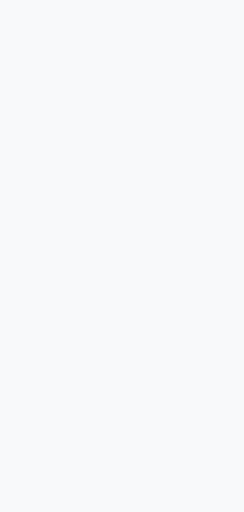
t = 0.00 s
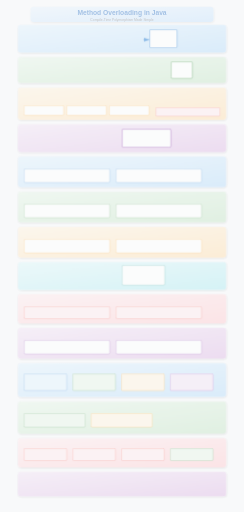
t = 0.20 s
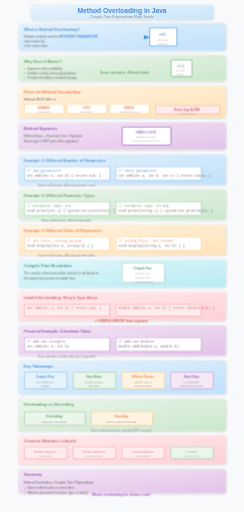
t = 0.45 s
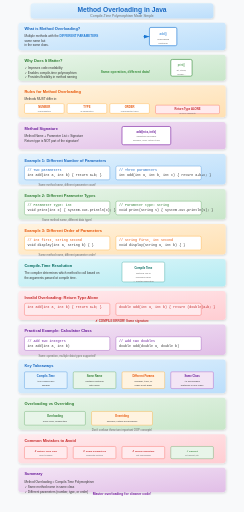
t = 0.70 s
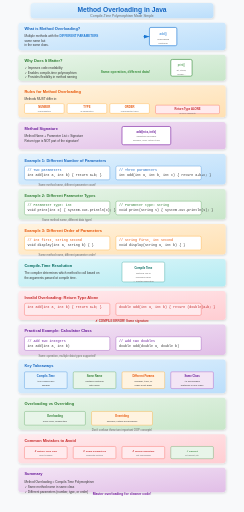
t = 0.95 s
t = 1.20 s: frame unchanged from t = 0.95 s, image omitted

The animated SVG that drew these frames (rendered in a browser with its animation timeline set to each time). Animation: 5 CSS @keyframes rules; one cycle of 1.20 s.

<svg viewBox="0 0 800 1680" xmlns="http://www.w3.org/2000/svg">
  <defs>
    <linearGradient id="bgGrad" x1="0%" y1="0%" x2="100%" y2="100%">
      <stop offset="0%" stop-color="#f8f9fa"/>
      <stop offset="100%" stop-color="#e3f2fd"/>
    </linearGradient>
    <linearGradient id="blueGrad" x1="0%" y1="0%" x2="100%" y2="100%">
      <stop offset="0%" stop-color="#e3f2fd"/>
      <stop offset="100%" stop-color="#bbdefb"/>
    </linearGradient>
    <linearGradient id="greenGrad" x1="0%" y1="0%" x2="100%" y2="100%">
      <stop offset="0%" stop-color="#e8f5e9"/>
      <stop offset="100%" stop-color="#c8e6c9"/>
    </linearGradient>
    <linearGradient id="orangeGrad" x1="0%" y1="0%" x2="100%" y2="100%">
      <stop offset="0%" stop-color="#fff3e0"/>
      <stop offset="100%" stop-color="#ffe0b2"/>
    </linearGradient>
    <linearGradient id="purpleGrad" x1="0%" y1="0%" x2="100%" y2="100%">
      <stop offset="0%" stop-color="#f3e5f5"/>
      <stop offset="100%" stop-color="#e1bee7"/>
    </linearGradient>
    <linearGradient id="redGrad" x1="0%" y1="0%" x2="100%" y2="100%">
      <stop offset="0%" stop-color="#ffebee"/>
      <stop offset="100%" stop-color="#ffcdd2"/>
    </linearGradient>
    <linearGradient id="tealGrad" x1="0%" y1="0%" x2="100%" y2="100%">
      <stop offset="0%" stop-color="#e0f7fa"/>
      <stop offset="100%" stop-color="#b2ebf2"/>
    </linearGradient>
    <filter id="shadow" x="-10%" y="-10%" width="120%" height="120%">
      <feDropShadow dx="2" dy="3" stdDeviation="3" flood-opacity="0.15"/>
    </filter>
    <marker id="arrowBlue" markerWidth="10" markerHeight="10" refX="9" refY="3" orient="auto">
      <path d="M0,0 L0,6 L9,3 z" fill="#1976d2"/>
    </marker>
    <marker id="arrowGreen" markerWidth="10" markerHeight="10" refX="9" refY="3" orient="auto">
      <path d="M0,0 L0,6 L9,3 z" fill="#388e3c"/>
    </marker>
    <marker id="arrowOrange" markerWidth="10" markerHeight="10" refX="9" refY="3" orient="auto">
      <path d="M0,0 L0,6 L9,3 z" fill="#ff9800"/>
    </marker>
  </defs>
  
  <style>
    @keyframes fadeInSlide {
      from { opacity: 0; transform: translateY(20px); }
      to { opacity: 1; transform: translateY(0); }
    }
    @keyframes scaleIn {
      from { opacity: 0; transform: scale(0.85); }
      to { opacity: 1; transform: scale(1); }
    }
    @keyframes textReveal {
      from { opacity: 0; transform: translateX(-10px); }
      to { opacity: 1; transform: translateX(0); }
    }
    @keyframes drawLine {
      from { stroke-dashoffset: 300; }
      to { stroke-dashoffset: 0; }
    }
    @keyframes pulse {
      0%, 100% { transform: scale(1); }
      50% { transform: scale(1.03); }
    }
    .step { animation: fadeInSlide 0.6s ease-out; }
    .step rect {
      animation: scaleIn 0.5s cubic-bezier(0.34, 1.56, 0.64, 1);
      transform-origin: center;
    }
    .step text { animation: textReveal 0.4s ease-out 0.2s backwards; }
    .step0 { animation: fadeInSlide 0.8s ease-out; }
    .draw-line {
      stroke-dasharray: 300;
      animation: drawLine 1s ease-out forwards;
    }
    .code-text {
      font-family: 'Courier New', monospace;
      font-size: 11px;
    }
  </style>
  
  <rect width="800" height="1680" fill="#f8f9fa"/>
  
  <!-- Step 0: Title -->
  <g class="step0" id="step0">
    <rect x="100" y="10" width="600" height="50" rx="10" fill="url(#blueGrad)" filter="url(#shadow)"/>
    <text x="400" y="38" text-anchor="middle" font-family="Arial" font-size="22" font-weight="bold" fill="#1565c0">Method Overloading in Java</text>
    <text x="400" y="55" text-anchor="middle" font-family="Arial" font-size="11" fill="#666">Compile-Time Polymorphism Made Simple</text>
  </g>
  
  <!-- Step 1: What is Method Overloading -->
  <g class="step" id="step1" data-narration="Method overloading allows multiple methods with the same name but different parameters in the same class.">
    <rect x="60" y="75" width="680" height="90" rx="8" fill="url(#blueGrad)" filter="url(#shadow)"/>
    <text x="80" y="100" font-family="Arial" font-size="13" font-weight="bold" fill="#1565c0">What is Method Overloading?</text>
    <text x="80" y="122" font-family="Arial" font-size="10" fill="#333">Multiple methods with the</text>
    <text x="80" y="137" font-family="Arial" font-size="10" fill="#333">same name but</text>
    <text x="195" y="122" font-family="Arial" font-size="10" font-weight="bold" fill="#1976d2">DIFFERENT PARAMETERS</text>
    <text x="80" y="152" font-family="Arial" font-size="10" fill="#333">in the same class.</text>
    <rect x="490" y="90" width="90" height="60" rx="5" fill="#fff" stroke="#1976d2" stroke-width="2"/>
    <text x="535" y="115" text-anchor="middle" font-family="Arial" font-size="10" fill="#1976d2">add()</text>
    <text x="535" y="132" text-anchor="middle" font-family="Arial" font-size="8" fill="#666">overloaded</text>
    <text x="535" y="145" text-anchor="middle" font-family="Arial" font-size="8" fill="#666">methods</text>
    <line x1="470" y1="120" x2="490" y2="120" stroke="#1976d2" stroke-width="2" marker-end="url(#arrowBlue)"/>
  </g>
  
  <!-- Step 2: Why it Matters -->
  <g class="step" id="step2" data-narration="Method overloading improves code readability and enables compile-time polymorphism for flexible method naming.">
    <rect x="60" y="180" width="680" height="85" rx="8" fill="url(#greenGrad)" filter="url(#shadow)"/>
    <text x="80" y="205" font-family="Arial" font-size="13" font-weight="bold" fill="#2e7d32">Why Does It Matter?</text>
    <text x="80" y="227" font-family="Arial" font-size="10" fill="#333">✓ Improves code readability</text>
    <text x="80" y="242" font-family="Arial" font-size="10" fill="#333">✓ Enables compile-time polymorphism</text>
    <text x="80" y="257" font-family="Arial" font-size="10" fill="#333">✓ Provides flexibility in method naming</text>
    <text x="330" y="240" font-family="Arial" font-size="11" font-weight="bold" fill="#388e3c">Same operation, different data!</text>
    <rect x="560" y="195" width="70" height="55" rx="5" fill="#fff" stroke="#388e3c" stroke-width="2"/>
    <text x="595" y="218" text-anchor="middle" font-family="Arial" font-size="9" fill="#388e3c">print()</text>
    <text x="595" y="232" text-anchor="middle" font-family="Arial" font-size="7" fill="#666">int, String,</text>
    <text x="595" y="245" text-anchor="middle" font-family="Arial" font-size="7" fill="#666">double...</text>
  </g>
  
  <!-- Step 3: Rules for Overloading -->
  <g class="step" id="step3" data-narration="Methods must differ in number, type, or order of parameters. Return type alone is NOT sufficient for overloading.">
    <rect x="60" y="280" width="680" height="105" rx="8" fill="url(#orangeGrad)" filter="url(#shadow)"/>
    <text x="80" y="305" font-family="Arial" font-size="13" font-weight="bold" fill="#e65100">Rules for Method Overloading</text>
    <text x="80" y="328" font-family="Arial" font-size="10" fill="#333">Methods MUST differ in:</text>
    
    <g transform="translate(80, 340)">
      <rect x="0" y="0" width="130" height="32" rx="4" fill="#fff" stroke="#ff9800" stroke-width="1"/>
      <text x="65" y="16" text-anchor="middle" font-family="Arial" font-size="9" font-weight="bold" fill="#e65100">NUMBER</text>
      <text x="65" y="28" text-anchor="middle" font-family="Arial" font-size="7" fill="#666">of parameters</text>
    </g>
    
    <g transform="translate(220, 340)">
      <rect x="0" y="0" width="130" height="32" rx="4" fill="#fff" stroke="#ff9800" stroke-width="1"/>
      <text x="65" y="16" text-anchor="middle" font-family="Arial" font-size="9" font-weight="bold" fill="#e65100">TYPE</text>
      <text x="65" y="28" text-anchor="middle" font-family="Arial" font-size="7" fill="#666">of parameters</text>
    </g>
    
    <g transform="translate(360, 340)">
      <rect x="0" y="0" width="130" height="32" rx="4" fill="#fff" stroke="#ff9800" stroke-width="1"/>
      <text x="65" y="16" text-anchor="middle" font-family="Arial" font-size="9" font-weight="bold" fill="#e65100">ORDER</text>
      <text x="65" y="28" text-anchor="middle" font-family="Arial" font-size="7" fill="#666">of parameter types</text>
    </g>
    
    <rect x="510" y="345" width="210" height="28" rx="4" fill="#ffebee" stroke="#f44336" stroke-width="1"/>
    <text x="615" y="362" text-anchor="middle" font-family="Arial" font-size="9" font-weight="bold" fill="#c62828">Return Type ALONE</text>
    <text x="615" y="374" text-anchor="middle" font-family="Arial" font-size="7" fill="#666">is NOT sufficient!</text>
  </g>
  
  <!-- Step 4: Method Signature -->
  <g class="step" id="step4" data-narration="A method signature is the method name plus parameter list. The compiler uses this to differentiate overloaded methods.">
    <rect x="60" y="400" width="680" height="90" rx="8" fill="url(#purpleGrad)" filter="url(#shadow)"/>
    <text x="80" y="425" font-family="Arial" font-size="13" font-weight="bold" fill="#6a1b9a">Method Signature</text>
    <text x="80" y="448" font-family="Arial" font-size="10" fill="#333">Method Name + Parameter List = Signature</text>
    <text x="80" y="465" font-family="Arial" font-size="10" fill="#333">Return type is NOT part of the signature!</text>
    
    <rect x="400" y="415" width="160" height="60" rx="5" fill="#fff" stroke="#7b1fa2" stroke-width="2"/>
    <text x="480" y="435" text-anchor="middle" font-family="Arial" font-size="9" font-weight="bold" fill="#6a1b9a">add(int a, int b)</text>
    <text x="480" y="450" text-anchor="middle" font-family="Arial" font-size="8" fill="#666">signature includes</text>
    <text x="480" y="463" text-anchor="middle" font-family="Arial" font-size="8" fill="#666">params, NOT return type</text>
  </g>
  
  <!-- Step 5: Example 1 - Different Number of Parameters -->
  <g class="step" id="step5" data-narration="First way to overload: different number of parameters. The add method works with 2 or 3 integers.">
    <rect x="60" y="505" width="680" height="100" rx="8" fill="url(#blueGrad)" filter="url(#shadow)"/>
    <text x="80" y="530" font-family="Arial" font-size="13" font-weight="bold" fill="#1565c0">Example 1: Different Number of Parameters</text>
    
    <rect x="80" y="545" width="280" height="45" rx="5" fill="#fff" stroke="#1976d2"/>
    <text x="90" y="562" font-family="Arial" font-size="9" fill="#1565c0" class="code-text">// Two parameters</text>
    <text x="90" y="578" font-family="Arial" font-size="9" fill="#333" class="code-text">int add(int a, int b) { return a+b; }</text>
    
    <rect x="380" y="545" width="280" height="45" rx="5" fill="#fff" stroke="#1976d2"/>
    <text x="390" y="562" font-family="Arial" font-size="9" fill="#1565c0" class="code-text">// Three parameters</text>
    <text x="390" y="578" font-family="Arial" font-size="9" fill="#333" class="code-text">int add(int a, int b, int c) { return a+b+c; }</text>
    
    <text x="220" y="610" text-anchor="middle" font-family="Arial" font-size="9" fill="#666">Same method name, different parameter count!</text>
  </g>
  
  <!-- Step 6: Example 2 - Different Types -->
  <g class="step" id="step6" data-narration="Second way to overload: different parameter types. The print method handles integers and strings differently.">
    <rect x="60" y="620" width="680" height="100" rx="8" fill="url(#greenGrad)" filter="url(#shadow)"/>
    <text x="80" y="645" font-family="Arial" font-size="13" font-weight="bold" fill="#2e7d32">Example 2: Different Parameter Types</text>
    
    <rect x="80" y="660" width="280" height="45" rx="5" fill="#fff" stroke="#388e3c"/>
    <text x="90" y="677" font-family="Arial" font-size="9" fill="#2e7d32" class="code-text">// Parameter type: int</text>
    <text x="90" y="693" font-family="Arial" font-size="9" fill="#333" class="code-text">void print(int x) { System.out.println(x); }</text>
    
    <rect x="380" y="660" width="280" height="45" rx="5" fill="#fff" stroke="#388e3c"/>
    <text x="390" y="677" font-family="Arial" font-size="9" fill="#2e7d32" class="code-text">// Parameter type: String</text>
    <text x="390" y="693" font-family="Arial" font-size="9" fill="#333" class="code-text">void print(String s) { System.out.println(s); }</text>
    
    <text x="220" y="725" text-anchor="middle" font-family="Arial" font-size="9" fill="#666">Same method name, different data types!</text>
  </g>
  
  <!-- Step 7: Example 3 - Different Order -->
  <g class="step" id="step7" data-narration="Third way to overload: different order of parameter types. The method accepts int-string or string-int combinations.">
    <rect x="60" y="735" width="680" height="100" rx="8" fill="url(#orangeGrad)" filter="url(#shadow)"/>
    <text x="80" y="760" font-family="Arial" font-size="13" font-weight="bold" fill="#e65100">Example 3: Different Order of Parameters</text>
    
    <rect x="80" y="775" width="280" height="45" rx="5" fill="#fff" stroke="#ff9800"/>
    <text x="90" y="792" font-family="Arial" font-size="9" fill="#e65100" class="code-text">// int first, String second</text>
    <text x="90" y="808" font-family="Arial" font-size="9" fill="#333" class="code-text">void display(int a, String b) { }</text>
    
    <rect x="380" y="775" width="280" height="45" rx="5" fill="#fff" stroke="#ff9800"/>
    <text x="390" y="792" font-family="Arial" font-size="9" fill="#e65100" class="code-text">// String first, int second</text>
    <text x="390" y="808" font-family="Arial" font-size="9" fill="#333" class="code-text">void display(String a, int b) { }</text>
    
    <text x="220" y="840" text-anchor="middle" font-family="Arial" font-size="9" fill="#666">Same method name, different parameter order!</text>
  </g>
  
  <!-- Step 8: Compile-Time Resolution -->
  <g class="step" id="step8" data-narration="Method overloading is resolved at compile time, not runtime. The compiler decides which method to call based on arguments.">
    <rect x="60" y="850" width="680" height="90" rx="8" fill="url(#tealGrad)" filter="url(#shadow)"/>
    <text x="80" y="875" font-family="Arial" font-size="13" font-weight="bold" fill="#00695c">Compile-Time Resolution</text>
    <text x="80" y="898" font-family="Arial" font-size="10" fill="#333">The compiler determines which method to call based on</text>
    <text x="80" y="915" font-family="Arial" font-size="10" fill="#333">the arguments passed at compile time.</text>
    
    <rect x="400" y="860" width="140" height="65" rx="5" fill="#fff" stroke="#00897b"/>
    <text x="470" y="882" text-anchor="middle" font-family="Arial" font-size="9" font-weight="bold" fill="#00695c">Compile Time</text>
    <text x="470" y="898" text-anchor="middle" font-family="Arial" font-size="8" fill="#666">Method call is</text>
    <text x="470" y="912" text-anchor="middle" font-family="Arial" font-size="8" fill="#666">resolved here!</text>
    <text x="470" y="926" text-anchor="middle" font-family="Arial" font-size="8" fill="#666">→ Faster execution</text>
  </g>
  
  <!-- Step 9: Invalid Overloading Example -->
  <g class="step" id="step9" data-narration="Return type alone cannot be used for overloading. These two methods cause a compile-time error.">
    <rect x="60" y="955" width="680" height="95" rx="8" fill="url(#redGrad)" filter="url(#shadow)"/>
    <text x="80" y="980" font-family="Arial" font-size="13" font-weight="bold" fill="#c62828">Invalid Overloading: Return Type Alone</text>
    
    <rect x="80" y="995" width="280" height="40" rx="5" fill="#ffebee" stroke="#f44336"/>
    <text x="90" y="1012" font-family="Arial" font-size="9" fill="#c62828" class="code-text">int add(int a, int b) { return a+b; }</text>
    
    <rect x="380" y="995" width="280" height="40" rx="5" fill="#ffebee" stroke="#f44336"/>
    <text x="390" y="1012" font-family="Arial" font-size="9" fill="#c62828" class="code-text">double add(int a, int b) { return (double)a+b; }</text>
    
    <text x="400" y="1055" text-anchor="middle" font-family="Arial" font-size="10" font-weight="bold" fill="#c62828">✗ COMPILE ERROR! Same signature</text>
  </g>
  
  <!-- Step 10: Practical Use Case -->
  <g class="step" id="step10" data-narration="A real-world example: a Calculator class with overloaded methods to add integers, doubles, and three numbers.">
    <rect x="60" y="1065" width="680" height="100" rx="8" fill="url(#purpleGrad)" filter="url(#shadow)"/>
    <text x="80" y="1090" font-family="Arial" font-size="13" font-weight="bold" fill="#6a1b9a">Practical Example: Calculator Class</text>
    
    <rect x="80" y="1105" width="280" height="45" rx="5" fill="#fff" stroke="#7b1fa2"/>
    <text x="90" y="1122" font-family="Arial" font-size="8" fill="#6a1b9a" class="code-text">// Add two integers</text>
    <text x="90" y="1138" font-family="Arial" font-size="9" fill="#333" class="code-text">int add(int a, int b)</text>
    
    <rect x="380" y="1105" width="280" height="45" rx="5" fill="#fff" stroke="#7b1fa2"/>
    <text x="390" y="1122" font-family="Arial" font-size="8" fill="#6a1b9a" class="code-text">// Add two doubles</text>
    <text x="390" y="1138" font-family="Arial" font-size="9" fill="#333" class="code-text">double add(double a, double b)</text>
    
    <text x="220" y="1172" text-anchor="middle" font-family="Arial" font-size="9" fill="#666">Same operation, multiple data types supported!</text>
  </g>
  
  <!-- Step 11: Key Takeaways -->
  <g class="step" id="step11" data-narration="Key takeaways: overloading enables compile-time polymorphism, improves code readability, and requires different parameters.">
    <rect x="60" y="1180" width="680" height="110" rx="8" fill="url(#blueGrad)" filter="url(#shadow)"/>
    <text x="80" y="1205" font-family="Arial" font-size="13" font-weight="bold" fill="#1565c0">Key Takeaways</text>
    
    <g transform="translate(80, 1220)">
      <rect x="0" y="0" width="140" height="55" rx="4" fill="#e3f2fd" stroke="#1976d2"/>
      <text x="70" y="18" text-anchor="middle" font-family="Arial" font-size="9" font-weight="bold" fill="#1565c0">Compile-Time</text>
      <text x="70" y="35" text-anchor="middle" font-family="Arial" font-size="8" fill="#333">Also called early</text>
      <text x="70" y="47" text-anchor="middle" font-family="Arial" font-size="8" fill="#333">binding</text>
    </g>
    
    <g transform="translate(240, 1220)">
      <rect x="0" y="0" width="140" height="55" rx="4" fill="#e8f5e9" stroke="#388e3c"/>
      <text x="70" y="18" text-anchor="middle" font-family="Arial" font-size="9" font-weight="bold" fill="#2e7d32">Same Name</text>
      <text x="70" y="35" text-anchor="middle" font-family="Arial" font-size="8" fill="#333">Multiple methods</text>
      <text x="70" y="47" text-anchor="middle" font-family="Arial" font-size="8" fill="#333">with add()</text>
    </g>
    
    <g transform="translate(400, 1220)">
      <rect x="0" y="0" width="140" height="55" rx="4" fill="#fff3e0" stroke="#ff9800"/>
      <text x="70" y="18" text-anchor="middle" font-family="Arial" font-size="9" font-weight="bold" fill="#e65100">Different Params</text>
      <text x="70" y="35" text-anchor="middle" font-family="Arial" font-size="8" fill="#333">Number, type, or</text>
      <text x="70" y="47" text-anchor="middle" font-family="Arial" font-size="8" fill="#333">order must differ</text>
    </g>
    
    <g transform="translate(560, 1220)">
      <rect x="0" y="0" width="140" height="55" rx="4" fill="#f3e5f5" stroke="#9c27b0"/>
      <text x="70" y="18" text-anchor="middle" font-family="Arial" font-size="9" font-weight="bold" fill="#6a1b9a">Same Class</text>
      <text x="70" y="35" text-anchor="middle" font-family="Arial" font-size="8" fill="#333">All overloaded</text>
      <text x="70" y="47" text-anchor="middle" font-family="Arial" font-size="8" fill="#333">methods in one class</text>
    </g>
  </g>
  
  <!-- Step 12: Method Overloading vs Method Overriding -->
  <g class="step" id="step12" data-narration="Overloading vs overriding: overloading is same class, compile-time, different parameters. Overriding is inheritance, runtime, same signature.">
    <rect x="60" y="1305" width="680" height="105" rx="8" fill="url(#greenGrad)" filter="url(#shadow)"/>
    <text x="80" y="1330" font-family="Arial" font-size="13" font-weight="bold" fill="#2e7d32">Overloading vs Overriding</text>
    
    <g transform="translate(80, 1350)">
      <rect x="0" y="0" width="200" height="45" rx="4" fill="#e8f5e9" stroke="#388e3c"/>
      <text x="100" y="18" text-anchor="middle" font-family="Arial" font-size="9" font-weight="bold" fill="#2e7d32">Overloading</text>
      <text x="100" y="35" text-anchor="middle" font-family="Arial" font-size="7" fill="#333">Same class, compile-time</text>
    </g>
    
    <g transform="translate(300, 1350)">
      <rect x="0" y="0" width="200" height="45" rx="4" fill="#fff3e0" stroke="#ff9800"/>
      <text x="100" y="18" text-anchor="middle" font-family="Arial" font-size="9" font-weight="bold" fill="#e65100">Overriding</text>
      <text x="100" y="35" text-anchor="middle" font-family="Arial" font-size="7" fill="#333">Subclass, runtime polymorphism</text>
    </g>
    
    <text x="400" y="1415" text-anchor="middle" font-family="Arial" font-size="9" fill="#666">Don't confuse these two important OOP concepts!</text>
  </g>
  
  <!-- Step 13: Common Mistakes to Avoid -->
  <g class="step" id="step13" data-narration="Common mistakes: thinking return type matters, using same parameter types, and confusing overloading with overriding.">
    <rect x="60" y="1425" width="680" height="95" rx="8" fill="url(#redGrad)" filter="url(#shadow)"/>
    <text x="80" y="1450" font-family="Arial" font-size="13" font-weight="bold" fill="#c62828">Common Mistakes to Avoid</text>
    
    <g transform="translate(80, 1465)">
      <rect x="0" y="0" width="140" height="40" rx="4" fill="#ffebee" stroke="#f44336"/>
      <text x="70" y="18" text-anchor="middle" font-family="Arial" font-size="8" font-weight="bold" fill="#c62828">✗ Return Type Only</text>
      <text x="70" y="32" text-anchor="middle" font-family="Arial" font-size="7" fill="#666">Won't compile</text>
    </g>
    
    <g transform="translate(240, 1465)">
      <rect x="0" y="0" width="140" height="40" rx="4" fill="#ffebee" stroke="#f44336"/>
      <text x="70" y="18" text-anchor="middle" font-family="Arial" font-size="8" font-weight="bold" fill="#c62828">✗ Same Parameters</text>
      <text x="70" y="32" text-anchor="middle" font-family="Arial" font-size="7" fill="#666">Duplicate method</text>
    </g>
    
    <g transform="translate(400, 1465)">
      <rect x="0" y="0" width="140" height="40" rx="4" fill="#ffebee" stroke="#f44336"/>
      <text x="70" y="18" text-anchor="middle" font-family="Arial" font-size="8" font-weight="bold" fill="#c62828">✗ Wrong Signature</text>
      <text x="70" y="32" text-anchor="middle" font-family="Arial" font-size="7" fill="#666">Not overloading</text>
    </g>
    
    <g transform="translate(560, 1465)">
      <rect x="0" y="0" width="140" height="40" rx="4" fill="#e8f5e9" stroke="#388e3c"/>
      <text x="70" y="18" text-anchor="middle" font-family="Arial" font-size="8" font-weight="bold" fill="#2e7d32">✓ Correct</text>
      <text x="70" y="32" text-anchor="middle" font-family="Arial" font-size="7" fill="#666">int add(int, int)</text>
    </g>
  </g>
  
  <!-- Step 14: Summary -->
  <g class="step" id="step14" data-narration="In summary, method overloading provides compile-time polymorphism through multiple methods with same name but different parameters.">
    <rect x="60" y="1535" width="680" height="80" rx="8" fill="url(#purpleGrad)" filter="url(#shadow)"/>
    <text x="80" y="1560" font-family="Arial" font-size="13" font-weight="bold" fill="#6a1b9a">Summary</text>
    <text x="80" y="1585" font-family="Arial" font-size="10" fill="#333">Method Overloading = Compile-Time Polymorphism</text>
    <text x="80" y="1602" font-family="Arial" font-size="10" fill="#333">✓ Same method name in same class</text>
    <text x="80" y="1619" font-family="Arial" font-size="10" fill="#333">✓ Different parameters (number, type, or order)</text>
    <text x="400" y="1625" text-anchor="middle" font-family="Arial" font-size="11" font-weight="bold" fill="#7b1fa2">Master overloading for cleaner code!</text>
  </g>
</svg>
